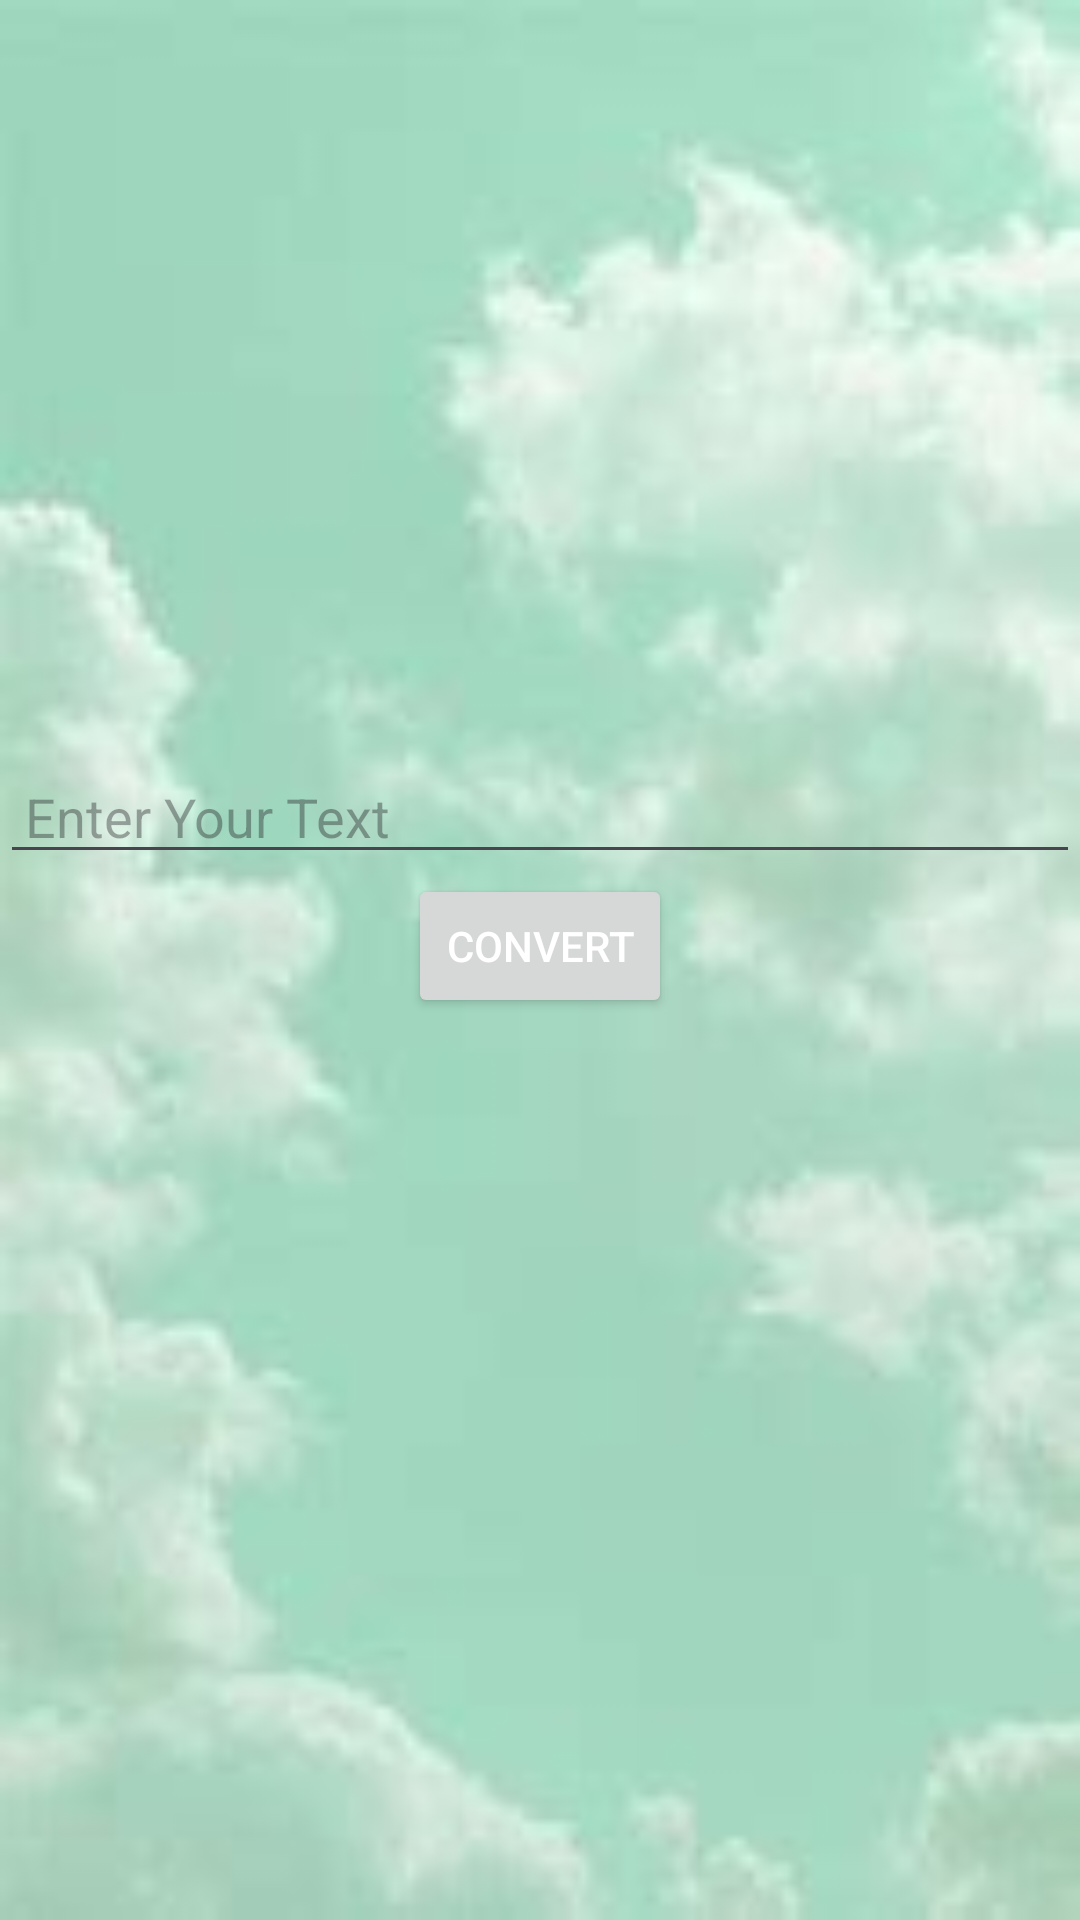

Layout XML and referenced resources for this Android screen:
<!-- AndroidManifest.xml: application theme Theme.NavigationDrawer. -->
<!-- res/layout/activity_text_to_speech.xml -->
<?xml version="1.0" encoding="utf-8"?>
<LinearLayout xmlns:android="http://schemas.android.com/apk/res/android"
    xmlns:app="http://schemas.android.com/apk/res-auto"
    xmlns:tools="http://schemas.android.com/tools"
    android:layout_width="match_parent"
    android:layout_height="match_parent"
    android:orientation="vertical"
    android:layout_margin="8dp"
    tools:context=".text_to_speech"
    android:background="@drawable/backgrounsplash">

    <EditText
        android:id="@+id/editText"
        android:layout_width="match_parent"
        android:layout_height="wrap_content"
        android:ems="10"
        android:layout_gravity="center"
        android:layout_marginTop="250dp"
        android:hint=" Enter Your Text"/>

    <Button
        android:id="@+id/textToSpeachBtn"
        android:layout_width="wrap_content"
        android:layout_height="wrap_content"
        android:text="Convert"
        android:layout_gravity="center"
        android:textColor="@color/white"
        app:strokeWidth="50dp"

        android:strokeColor="#50ADD8">
    </Button>>

</LinearLayout>
<!-- resources referenced by this layout -->
<resources>
  <color name="white">#FFFFFFFF</color>
  <!-- drawable backgrounsplash: jpg bitmap (drawable, 3356 bytes) -->
  <style name="Theme.NavigationDrawer." parent="Base.Theme.NavigationDrawer." />
  <style name="Base.Theme.NavigationDrawer." parent="Theme.Material3.DayNight.NoActionBar">
  
          <item name="android:windowTranslucentStatus">true</item>
          <item name="android:windowLightStatusBar">true</item>
          <item name="android:windowDrawsSystemBarBackgrounds">false</item>
  
  
          
          
      </style>
</resources>
